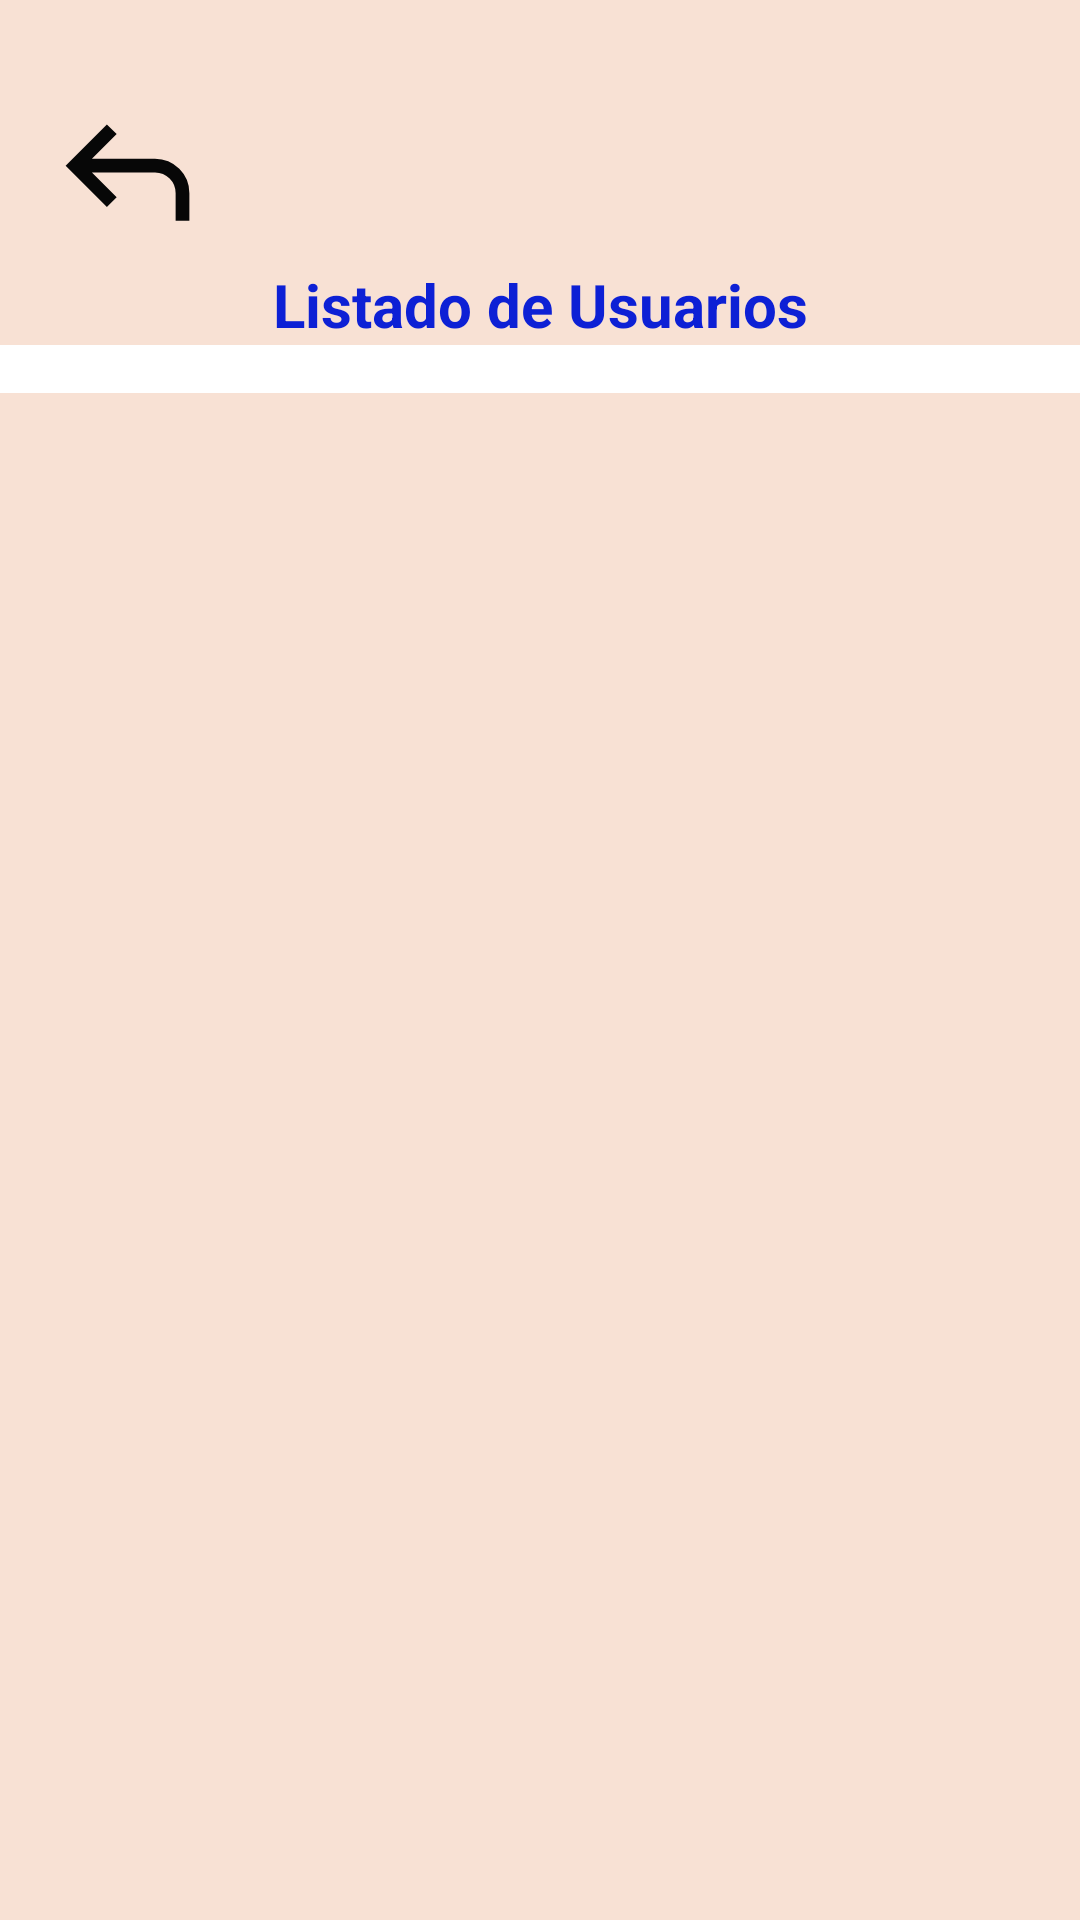

Write the Android layout XML for this screen, with the resource values it uses.
<!-- AndroidManifest.xml: application theme Theme.MYODelicious -->
<!-- res/layout/activity_lista_usuarios.xml -->
<?xml version="1.0" encoding="utf-8"?>
<LinearLayout xmlns:android="http://schemas.android.com/apk/res/android"
    xmlns:app="http://schemas.android.com/apk/res-auto"
    xmlns:tools="http://schemas.android.com/tools"
    android:id="@+id/main"
    android:layout_width="match_parent"
    android:layout_height="match_parent"
    android:orientation="vertical"
    android:background="@color/naranja_claro"
    tools:context=".ui.main.admin.ListaUsuariosFragment">

    <ImageView
        android:id="@+id/img_out_list_usuario"
        android:layout_width="55dp"
        android:layout_height="55dp"
        android:layout_marginTop="30dp"
        android:layout_gravity="left"
        android:layout_marginLeft="15dp"
        android:src="@drawable/ic_regresar" />

    <TextView
        android:layout_width="match_parent"
        android:layout_height="wrap_content"
        android:text="@string/listado_de_usuarios"
        android:textColor="@color/blue"
        android:textSize="20sp"
        android:layout_marginTop="3dp"
        android:textAlignment="center"
        android:textStyle="bold"/>

    <ScrollView
        android:layout_width="match_parent"
        android:layout_height="wrap_content"
        android:background="@color/white">

        <TableLayout
            android:id="@+id/table_usuarios"
            android:layout_width="match_parent"
            android:layout_height="wrap_content"
            android:stretchColumns="1,2"
            android:shrinkColumns="1,2"
            android:padding="8dp" />

    </ScrollView>



</LinearLayout>
<!-- resources referenced by this layout -->
<resources>
  <color name="blue">#0D20D5</color>
  <color name="naranja_claro">#f8e1d4</color>
  <color name="white">#FFFFFFFF</color>
  <!-- drawable ic_regresar (drawable) -->
  <vector xmlns:android="http://schemas.android.com/apk/res/android" android:autoMirrored="true" android:height="24dp" android:tint="#070707" android:viewportHeight="960" android:viewportWidth="960" android:width="24dp">
        
      <path android:fillColor="@android:color/white" android:pathData="M760,760L760,600Q760,550 725,515Q690,480 640,480L273,480L417,624L360,680L120,440L360,200L417,256L273,400L640,400Q723,400 781.5,458.5Q840,517 840,600L840,760L760,760Z"/>
      
  </vector>
  <string name="listado_de_usuarios">Listado de Usuarios</string>
  <style name="Theme.MYODelicious" parent="Base.Theme.MYODelicious">
          <item name="colorPrimary">@color/gris</item>
      </style>
  <style name="Base.Theme.MYODelicious" parent="Theme.Material3.DayNight.NoActionBar">
          
          
      </style>
  <color name="gris">#787474</color>
</resources>
